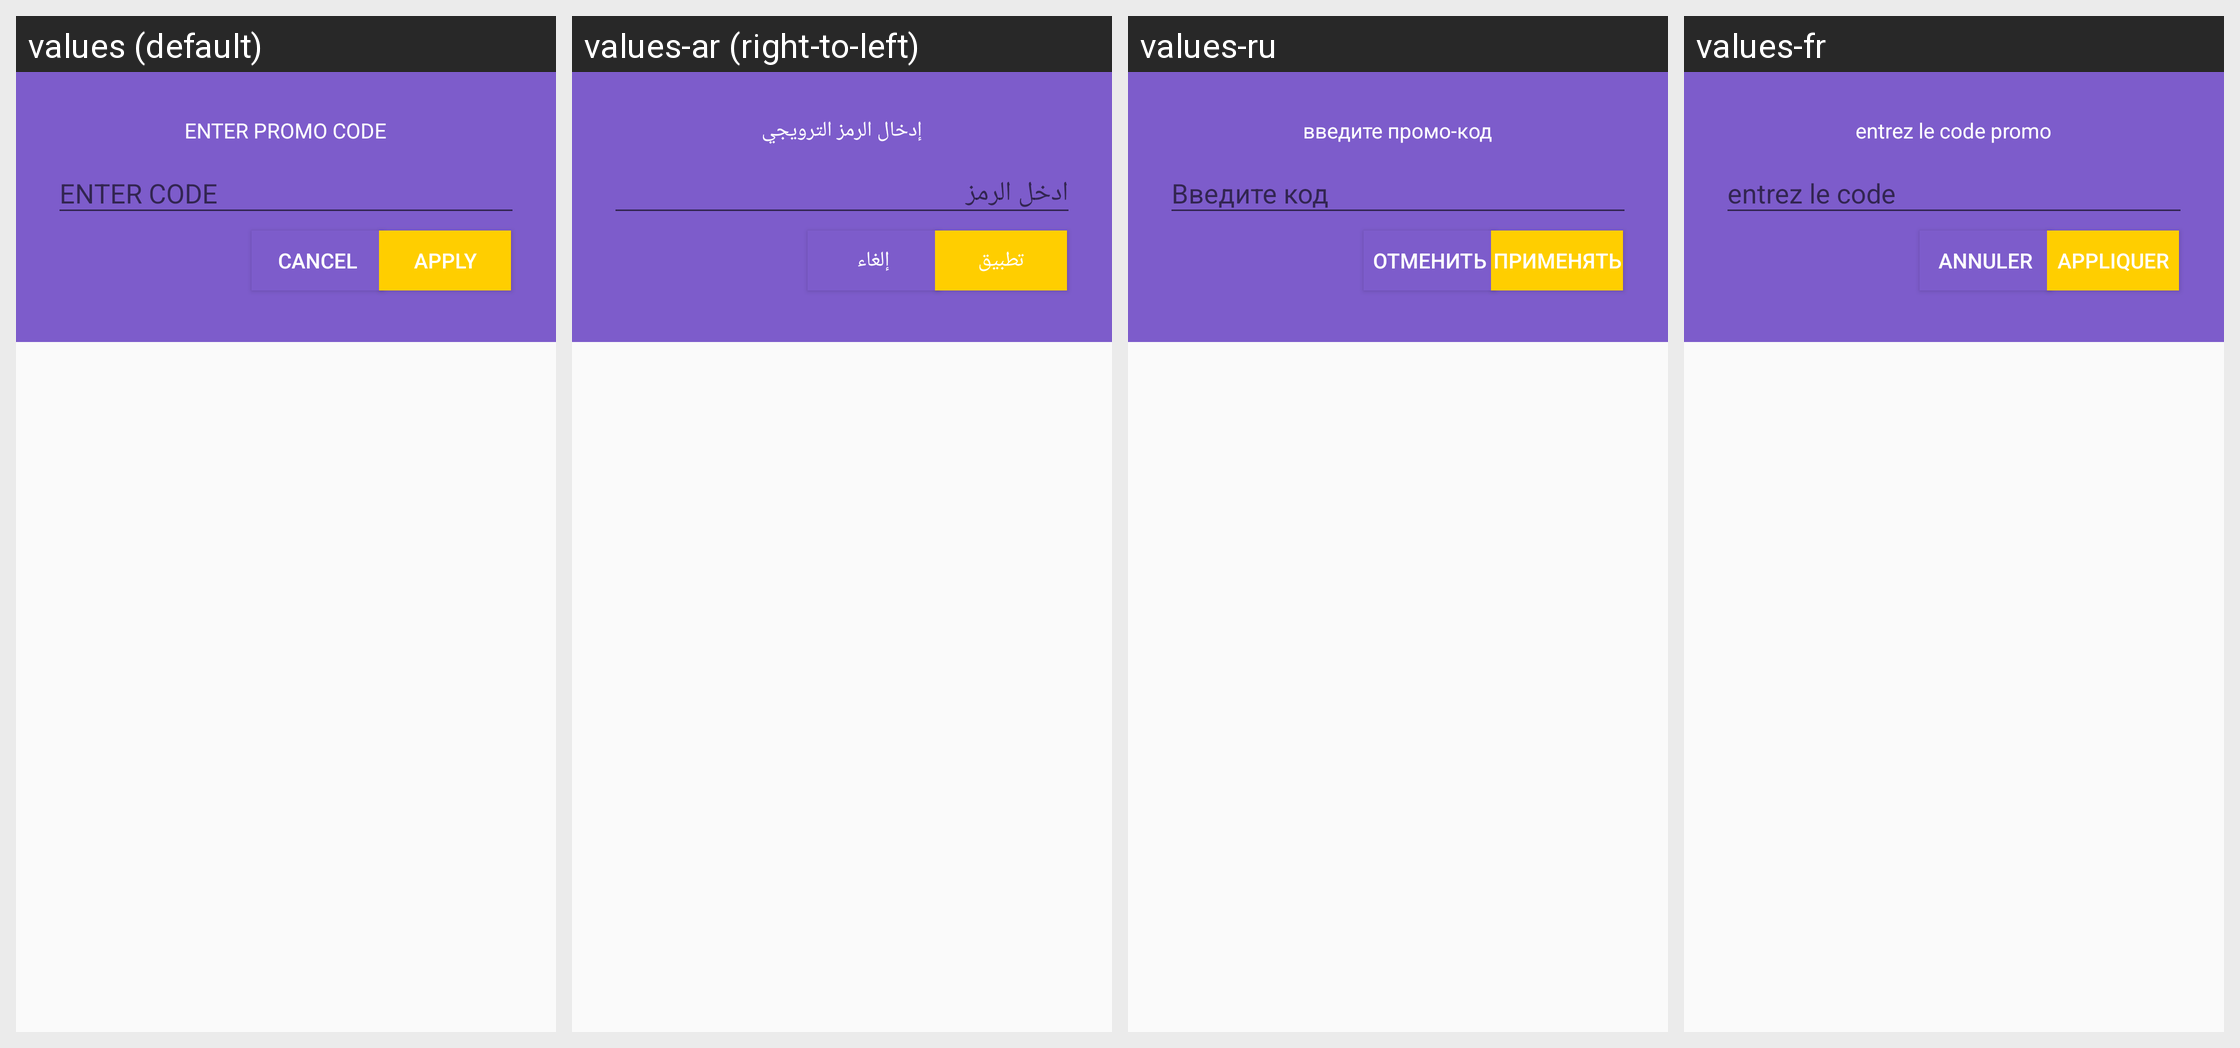

Locale-by-locale string values for the Android screen shown in this grid:
Android screen res/layout/promocode.xml rendered under 4 locales, left to right: values (default), values-ar (right-to-left), values-ru, values-fr. Device: Nexus 5 (rendered at 1080×1920; each locale shown at half size, 540×960, under a caption strip naming it); theme AppTheme.
Other locales in the repository, not shown: values-de, values-en, values-es, values-ja, values-jv, values-pt, values-zh.
Strings drawn on this screen, with the default value and each locale's value (text and hints the layout hard-codes, and strings that could not be matched under every locale, appear in the picture but are not listed):

enter_promocode
  values: ENTER PROMO CODE
  values-ar: إدخال الرمز الترويجي
  values-ru: введите промо-код
  values-fr: entrez le code promo

promocancel
  values: Cancel
  values-ar: إلغاء
  values-ru: отменить
  values-fr: annuler

promoapply
  values: Apply
  values-ar: تطبيق
  values-ru: применять
  values-fr: appliquer
